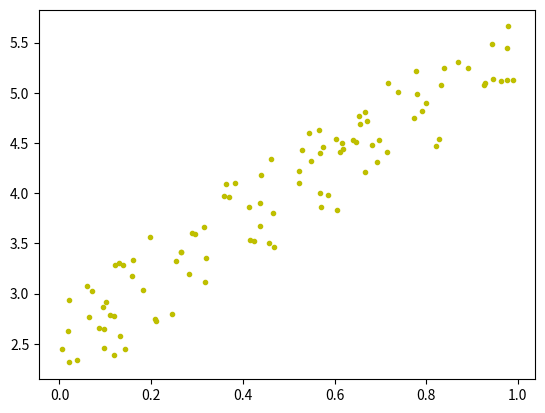

The matplotlib source for this figure: (Note: this script raises an exception after producing the figure.)
# imports
import numpy as np
import matplotlib.pyplot as plt



class LinearRegressionUsingGD:
    """Linear Regression Using Gradient Descent.

    Parameters
    ----------
    eta : float
        Learning rate
    n_iterations : int
        No of passes over the training set

    Attributes
    ----------
    w_ : weights/ after fitting the model
    cost_ : total error of the model after each iteration

    """

    def __init__(self, eta=0.05, n_iterations=1000):
        self.eta = eta
        self.n_iterations = n_iterations

    def fit(self, x, y):
        """Fit the training data

        Parameters
        ----------
        x : array-like, shape = [n_samples, n_features]
            Training samples
        y : array-like, shape = [n_samples, n_target_values]
            Target values

        Returns
        -------
        self : object

        """

        self.cost_ = []
        self.w_ = np.zeros((x.shape[1], 1))
        m = x.shape[0]

        for _ in range(self.n_iterations):
            y_pred = np.dot(x, self.w_)
            residuals = y_pred - y
            gradient_vector = np.dot(x.T, residuals)
            self.w_ -= (self.eta / m) * gradient_vector
            cost = np.sum((residuals ** 2)) / (2 * m)
            self.cost_.append(cost)
        return self

    def predict(self, x):
        """ Predicts the value after the model has been trained.

        Parameters
        ----------
        x : array-like, shape = [n_samples, n_features]
            Test samples

        Returns
        -------
        Predicted value

        """
        return np.dot(x, self.w_)
    
np.random.seed(0)
X = np.random.rand(100, 1)
y = 2 + 3 * X + np.random.rand(100, 1)

p1 = LinearRegressionUsingGD(eta=0.05, n_iterations=1000)

plt.plot(X, y, 'y.')
plt.plot(X, p1.predict(4), 'r.')
plt.show


